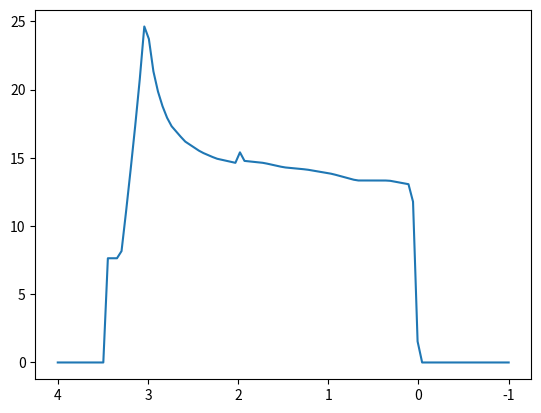

This figure's Python source:
#!/usr/bin/env python3

import numpy as np
import matplotlib.pyplot as plt

TOTAL_BURN_TIME=3.45

def thrust(burn_time_remaining):
    # https://www.thrustcurve.org/motors/Estes/F15/
    # in seconds
    time = [0.148, 0.228, 0.294, 0.353, 0.382, 0.419, 0.477, 0.52, 0.593, 0.688, 0.855, 1.037, 1.205, 
            1.423, 1.452, 1.503, 1.736, 1.955, 2.21, 2.494, 2.763, 3.12, 3.382, 3.404, 3.418, 3.45]
    
    # in Newtons
    thrust = [7.638, 12.253, 16.391, 20.21, 22.756, 25.26, 23.074, 20.845, 19.093, 17.5, 16.225, 15.427, 14.948,
              14.627, 15.741, 14.785, 14.623, 14.303, 14.141, 13.819, 13.338, 13.334, 13.013, 9.352, 4.895, 0]

    time_lookup = TOTAL_BURN_TIME - burn_time_remaining
    if time_lookup < 0 or time_lookup > TOTAL_BURN_TIME:
        return 0
    return np.interp(time_lookup, time, thrust)

def mass(burn_time_remaining):
    # From a screengrab, seemed like mass was 1.1kg before burn started and 1.04kg after it finished
    slope = (1.10-1.04) / TOTAL_BURN_TIME
    return np.clip(burn_time_remaining * slope + 1.04, 1.04, 1.10)

# plot thrust curve
plt.gca().invert_xaxis()
times = np.linspace(4, -1, 100)
plt.plot(times, [thrust(t) for t in times])
plt.show()
